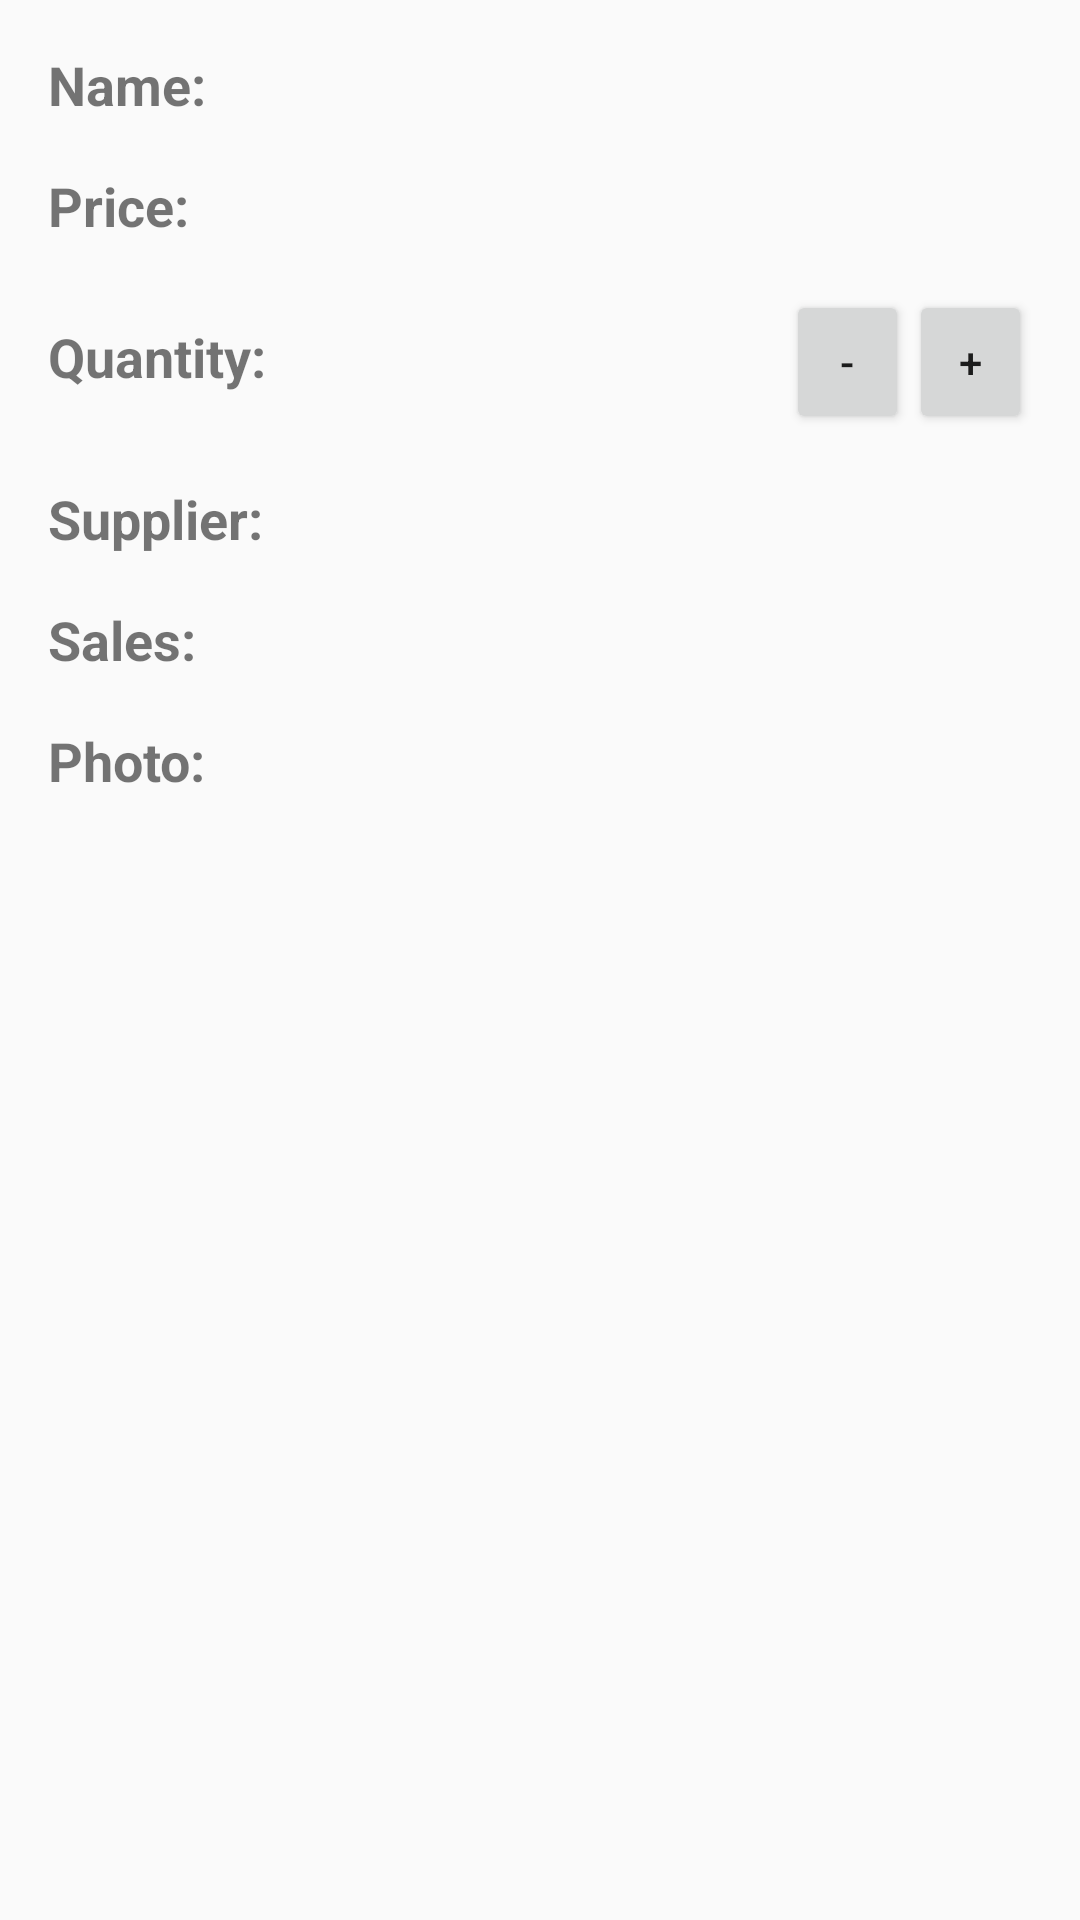

Reconstruct the res/layout file that produces this screen, plus the resources it refers to.
<!-- AndroidManifest.xml: application theme AppTheme -->
<!-- res/layout/activity_detail.xml -->
<?xml version="1.0" encoding="utf-8"?>
<ScrollView xmlns:android="http://schemas.android.com/apk/res/android"
    xmlns:tools="http://schemas.android.com/tools"
    android:layout_width="match_parent"
    android:layout_height="match_parent"
    tools:context="com.wili.android.inventoryapp.EditAndNewProductActivity">

    <LinearLayout
        android:layout_width="match_parent"
        android:layout_height="wrap_content"
        android:orientation="vertical">

        
        <LinearLayout style="@style/attributes_layout">

            <TextView
                style="@style/attributes_description"
                android:text="@string/name_description" />

            <TextView
                android:id="@+id/product_name"
                style="@style/detail_attributes" />
        </LinearLayout>

        
        <LinearLayout style="@style/attributes_layout">

            <TextView
                style="@style/attributes_description"
                android:text="@string/price_description" />

            <TextView
                android:id="@+id/product_price"
                style="@style/detail_attributes" />
        </LinearLayout>

        
        <LinearLayout style="@style/attributes_layout">

            <TextView
                style="@style/attributes_description"
                android:text="@string/quantity_description" />

            <TextView
                android:id="@+id/product_quantity"
                style="@style/detail_attributes" />

            <Button
                android:id="@+id/minus_quantity"
                style="@style/button_quantity"
                android:text="-" />

            <Button
                android:id="@+id/plus_quantity"
                style="@style/button_quantity"
                android:text="+" />
        </LinearLayout>


        
        <LinearLayout style="@style/attributes_layout">

            <TextView
                style="@style/attributes_description"
                android:text="@string/supplier_description" />

            <TextView
                android:id="@+id/product_supplier"
                style="@style/detail_attributes" />
        </LinearLayout>

        
        <LinearLayout style="@style/attributes_layout">

            <TextView
                style="@style/attributes_description"
                android:text="@string/sales_description" />

            <TextView
                android:id="@+id/product_sales"
                style="@style/detail_attributes" />
        </LinearLayout>

        
        <LinearLayout style="@style/attributes_layout">

            <TextView
                style="@style/attributes_description"
                android:text="@string/photo_description" />


        </LinearLayout>

        <ImageView
            android:id="@+id/detail_photo"
            android:layout_width="match_parent"
            android:layout_height="wrap_content" />


    </LinearLayout>
</ScrollView>
<!-- resources referenced by this layout -->
<resources>
  <string name="name_description">Name:</string>
  <string name="photo_description">Photo:</string>
  <string name="price_description">Price:</string>
  <string name="quantity_description">Quantity:</string>
  <string name="sales_description">Sales:</string>
  <string name="supplier_description">Supplier:</string>
  <style name="attributes_description">
          <item name="android:layout_width">0dp</item>
          <item name="android:layout_weight">1</item>
          <item name="android:layout_height">wrap_content</item>
          <item name="android:textSize">18sp</item>
          <item name="android:textStyle">bold</item>
      </style>
  <style name="attributes_layout">
          <item name="android:layout_width">match_parent</item>
          <item name="android:layout_height">wrap_content</item>
          <item name="android:orientation">horizontal</item>
          <item name="android:layout_marginLeft">@dimen/standard_margin</item>
          <item name="android:layout_marginRight">@dimen/standard_margin</item>
          <item name="android:layout_marginTop">@dimen/standard_margin</item>
      </style>
  <style name="button_quantity">
          <item name="android:layout_width">0dp</item>
          <item name="android:layout_height">wrap_content</item>
          <item name="android:layout_weight">0.5</item>
      </style>
  <style name="detail_attributes">
          <item name="android:layout_width">0dp</item>
          <item name="android:layout_height">wrap_content</item>
          <item name="android:layout_weight">2</item>
          <item name="android:gravity">right</item>
      </style>
  <style name="AppTheme" parent="Theme.AppCompat.Light.DarkActionBar">
          
          <item name="colorPrimary">@color/colorPrimary</item>
          <item name="colorPrimaryDark">@color/colorPrimaryDark</item>
          <item name="colorAccent">@color/colorAccent</item>
      </style>
  <dimen name="standard_margin">16dp</dimen>
  <color name="colorPrimary">#212121</color>
  <color name="colorPrimaryDark">#000000</color>
  <color name="colorAccent">#42a5f5</color>
</resources>
